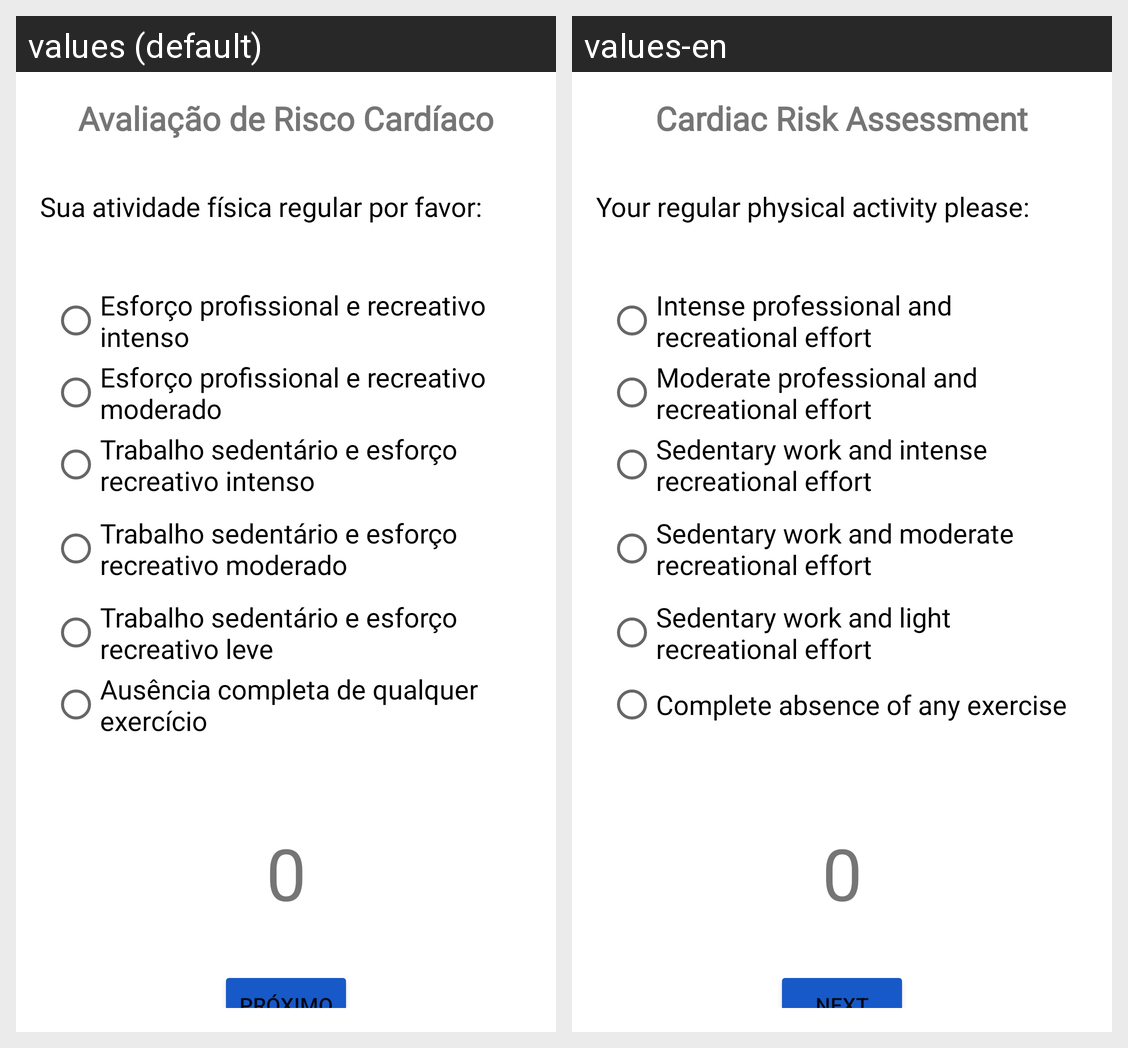

The Android screen above is rendered under two locales of the same app. Produce the string resources it draws, with the default and per-locale values.
Android screen res/layout/activity_physical.xml rendered under 2 locales, left to right: values (default), values-en. Device: Nexus 5 (rendered at 1080×1920; each locale shown at half size, 540×960, under a caption strip naming it); theme Theme.AP1.
Strings drawn on this screen, with the default value and each locale's value (text and hints the layout hard-codes, and strings that could not be matched under every locale, appear in the picture but are not listed):

app_name
  values: Avaliação de Risco Cardíaco
  values-en: Cardiac Risk Assessment

text_physical_content
  values: Sua atividade física regular por favor:
  values-en: Your regular physical activity please:

radio_physical_option1
  values: Esforço profissional e recreativo intenso
  values-en: Intense professional and recreational effort

radio_physical_option2
  values: Esforço profissional e recreativo moderado
  values-en: Moderate professional and recreational effort

radio_physical_option3
  values: Trabalho sedentário e esforço recreativo intenso
  values-en: Sedentary work and intense recreational effort

radio_physical_option4
  values: Trabalho sedentário e esforço recreativo moderado
  values-en: Sedentary work and moderate recreational effort

radio_physical_option5
  values: Trabalho sedentário e esforço recreativo leve
  values-en: Sedentary work and light recreational effort

radio_physical_option6
  values: Ausência completa de qualquer exercício
  values-en: Complete absence of any exercise

text_selection_value
  values: 0
  values-en: 0

button_next
  values: próximo
  values-en: next
